Run: headless pygame with SDL's dummy video driver; simulated clock (each Clock.tick advances the game by its frame time, no real sleeping); random seed 0; keys injected as events and as key.get_pressed() state; mouse plan: one left click at the window centre at the start of phase 2, then a move to the lower-right quarter at the start of phase 3; restart key RETURN tapped at the start of phases 3 and 4.
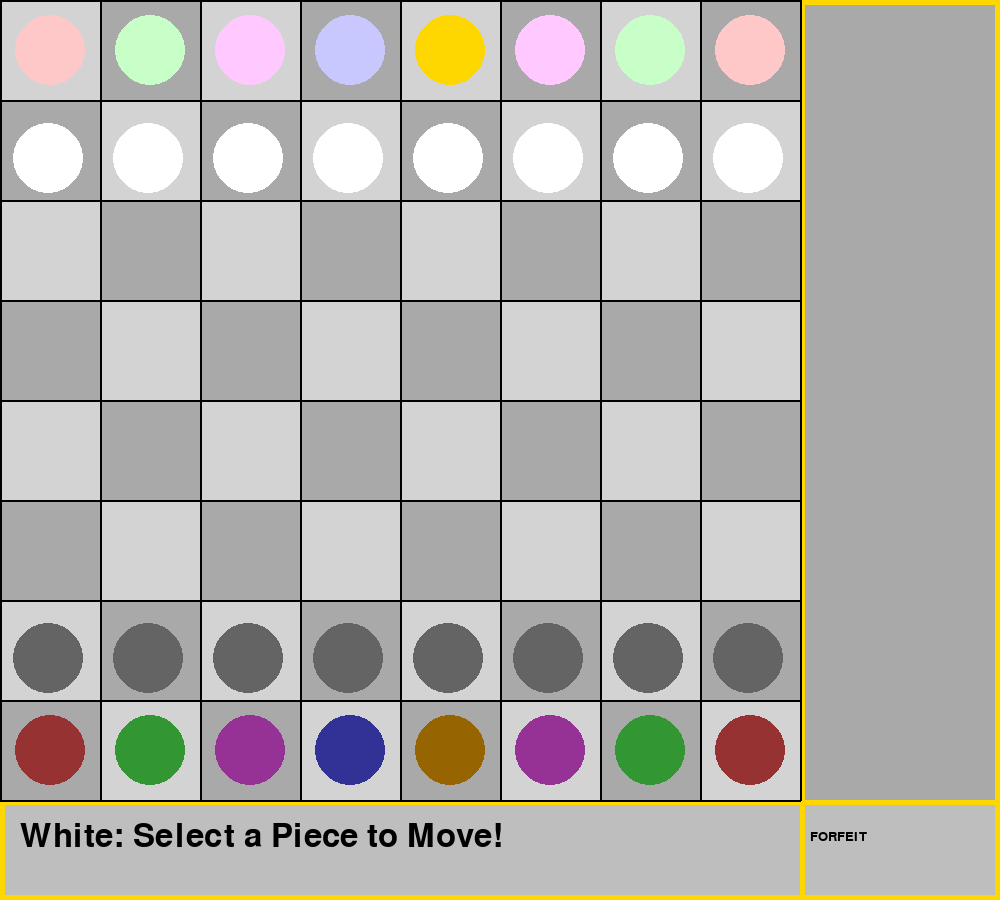
Frame 1 of 4 · flips 1–60 · no input
Frame 2 of 4 · flips 61–180 · clicked the window centre · tapped SPACE, RETURN · held RIGHT (→), D · screen unchanged from frame 1, image omitted
Frame 3 of 4 · flips 181–300 · moved the mouse to the lower-right quarter · tapped RETURN · held DOWN (↓), S · screen unchanged from frame 2, image omitted
Frame 4 of 4 · flips 301–420 · tapped RETURN · held LEFT (←), A, UP (↑), W · screen unchanged from frame 3, image omitted

The pygame program that drew these frames:

#https://www.geeksforgeeks.org/python/create-a-chess-game-in-python/

# Importing Modules
import pygame

# Initialising pygame module
pygame.init()

# Setting Width and height of the Chess Game screen
WIDTH = 1000
HEIGHT = 900

screen = pygame.display.set_mode([WIDTH, HEIGHT])
pygame.display.set_caption('Chess Game')

# game variables and images
white_pieces = ['rook', 'knight', 'bishop', 'king', 'queen', 'bishop', 'knight', 'rook',
                'pawn', 'pawn', 'pawn', 'pawn', 'pawn', 'pawn', 'pawn', 'pawn']
white_locations = [(0, 0), (1, 0), (2, 0), (3, 0), (4, 0), (5, 0), (6, 0), (7, 0),
                   (0, 1), (1, 1), (2, 1), (3, 1), (4, 1), (5, 1), (6, 1), (7, 1)]
black_pieces = ['rook', 'knight', 'bishop', 'king', 'queen', 'bishop', 'knight', 'rook',
                'pawn', 'pawn', 'pawn', 'pawn', 'pawn', 'pawn', 'pawn', 'pawn']
black_locations = [(0, 7), (1, 7), (2, 7), (3, 7), (4, 7), (5, 7), (6, 7), (7, 7),
                   (0, 6), (1, 6), (2, 6), (3, 6), (4, 6), (5, 6), (6, 6), (7, 6)]

captured_pieces_white = []
captured_pieces_black = []

# 0 - whites turn no selection: 1-whites turn piece selected: 2- black turn no selection, 3 - black turn piece selected
turn_step = 0
selection = 100
valid_moves = []

# Simple colored piece images (no rembg needed)
piece_size = 80
pawn_size = 65

# Create simple piece representations as colored circles
white_images = [pygame.Surface((piece_size, piece_size), pygame.SRCALPHA) for _ in range(6)]
black_images = [pygame.Surface((piece_size, piece_size), pygame.SRCALPHA) for _ in range(6)]
small_white_images = [pygame.Surface((45, 45), pygame.SRCALPHA) for _ in range(6)]
small_black_images = [pygame.Surface((45, 45), pygame.SRCALPHA) for _ in range(6)]

# Draw simple shapes for pieces
colors_white = [(255, 255, 255), (255, 215, 0), (200, 200, 255), (200, 255, 200), (255, 200, 200), (255, 200, 255)]
colors_black = [(100, 100, 100), (150, 100, 0), (50, 50, 150), (50, 150, 50), (150, 50, 50), (150, 50, 150)]
piece_names = ['pawn', 'queen', 'king', 'knight', 'rook', 'bishop']

for i, color in enumerate(colors_white):
    pygame.draw.circle(white_images[i], color, (piece_size//2, piece_size//2), piece_size//2 - 5)
    pygame.draw.circle(small_white_images[i], color, (20, 20), 15)

for i, color in enumerate(colors_black):
    pygame.draw.circle(black_images[i], color, (piece_size//2, piece_size//2), piece_size//2 - 5)
    pygame.draw.circle(small_black_images[i], color, (20, 20), 15)

piece_list = ['pawn', 'queen', 'king', 'knight', 'rook', 'bishop']

# check variables/ flashing counter
counter = 0
winner = ''
game_over = False

# initialize pygame clock and fonts
timer = pygame.time.Clock()
fps = 60
font = pygame.font.SysFont('arial', 30)
big_font = pygame.font.SysFont('arial', 48)
medium_font = pygame.font.SysFont('arial', 20)


# draw main game board
def draw_board():
    for i in range(32):
        column = i % 4
        row = i // 4
        if row % 2 == 0:
            pygame.draw.rect(screen, 'light gray', [
                             600 - (column * 200), row * 100, 100, 100])
        else:
            pygame.draw.rect(screen, 'light gray', [
                             700 - (column * 200), row * 100, 100, 100])
    pygame.draw.rect(screen, 'gray', [0, 800, WIDTH, 100])
    pygame.draw.rect(screen, 'gold', [0, 800, WIDTH, 100], 5)
    pygame.draw.rect(screen, 'gold', [800, 0, 200, HEIGHT], 5)
    status_text = ['White: Select a Piece to Move!', 'White: Select a Destination!',
                   'Black: Select a Piece to Move!', 'Black: Select a Destination!']
    screen.blit(big_font.render(
        status_text[turn_step], True, 'black'), (20, 820))
    for i in range(9):
        pygame.draw.line(screen, 'black', (0, 100 * i), (800, 100 * i), 2)
        pygame.draw.line(screen, 'black', (100 * i, 0), (100 * i, 800), 2)
    screen.blit(medium_font.render('FORFEIT', True, 'black'), (810, 830))


# draw pieces onto board
def draw_pieces():
    for i in range(len(white_pieces)):
        index = piece_list.index(white_pieces[i])
        if white_pieces[i] == 'pawn':
            screen.blit(
                white_images[index], (white_locations[i][0] * 100 + 8, white_locations[i][1] * 100 + 18))
        else:
            screen.blit(white_images[index], (white_locations[i]
                                              [0] * 100 + 10, white_locations[i][1] * 100 + 10))
        if turn_step < 2:
            if selection == i:
                pygame.draw.rect(screen, 'red', [white_locations[i][0] * 100 + 1, white_locations[i][1] * 100 + 1,
                                                 100, 100], 2)

    for i in range(len(black_pieces)):
        index = piece_list.index(black_pieces[i])
        if black_pieces[i] == 'pawn':
            screen.blit(
                black_images[index], (black_locations[i][0] * 100 + 8, black_locations[i][1] * 100 + 18))
        else:
            screen.blit(black_images[index], (black_locations[i]
                                              [0] * 100 + 10, black_locations[i][1] * 100 + 10))
        if turn_step >= 2:
            if selection == i:
                pygame.draw.rect(screen, 'blue', [
                                black_locations[i][0] * 100 + 1, black_locations[i][1] * 100 + 1, 100, 100], 2)


# function to check all pieces valid options on board
def check_options(pieces, locations, turn):
    moves_list = []
    all_moves_list = []
    for i in range((len(pieces))):
        location = locations[i]
        piece = pieces[i]
        if piece == 'pawn':
            moves_list = check_pawn(location, turn)
        elif piece == 'rook':
            moves_list = check_rook(location, turn)
        elif piece == 'knight':
            moves_list = check_knight(location, turn)
        elif piece == 'bishop':
            moves_list = check_bishop(location, turn)
        elif piece == 'queen':
            moves_list = check_queen(location, turn)
        elif piece == 'king':
            moves_list = check_king(location, turn)
        all_moves_list.append(moves_list)
    return all_moves_list


# check king valid moves
def check_king(position, color):
    moves_list = []
    if color == 'white':
        enemies_list = black_locations
        friends_list = white_locations
    else:
        friends_list = black_locations
        enemies_list = white_locations
    # 8 squares to check for kings, they can go one square any direction
    targets = [(1, 0), (1, 1), (1, -1), (-1, 0),
               (-1, 1), (-1, -1), (0, 1), (0, -1)]
    for i in range(8):
        target = (position[0] + targets[i][0], position[1] + targets[i][1])
        if target not in friends_list and 0 <= target[0] <= 7 and 0 <= target[1] <= 7:
            moves_list.append(target)
    return moves_list

# check queen valid moves
def check_queen(position, color):
    moves_list = check_bishop(position, color)
    second_list = check_rook(position, color)
    for i in range(len(second_list)):
        moves_list.append(second_list[i])
    return moves_list


# check bishop moves
def check_bishop(position, color):
    moves_list = []
    if color == 'white':
        enemies_list = black_locations
        friends_list = white_locations
    else:
        friends_list = black_locations
        enemies_list = white_locations
    for i in range(4):  # up-right, up-left, down-right, down-left
        path = True
        chain = 1
        if i == 0:
            x = 1
            y = -1
        elif i == 1:
            x = -1
            y = -1
        elif i == 2:
            x = 1
            y = 1
        else:
            x = -1
            y = 1
        while path:
            if (position[0] + (chain * x), position[1] + (chain * y)) not in friends_list and \
                    0 <= position[0] + (chain * x) <= 7 and 0 <= position[1] + (chain * y) <= 7:
                moves_list.append(
                    (position[0] + (chain * x), position[1] + (chain * y)))
                if (position[0] + (chain * x), position[1] + (chain * y)) in enemies_list:
                    path = False
                chain += 1
            else:
                path = False
    return moves_list


# check rook moves
def check_rook(position, color):
    moves_list = []
    if color == 'white':
        enemies_list = black_locations
        friends_list = white_locations
    else:
        friends_list = black_locations
        enemies_list = white_locations
    for i in range(4):  # down, up, right, left
        path = True
        chain = 1
        if i == 0:
            x = 0
            y = 1
        elif i == 1:
            x = 0
            y = -1
        elif i == 2:
            x = 1
            y = 0
        else:
            x = -1
            y = 0
        while path:
            if (position[0] + (chain * x), position[1] + (chain * y)) not in friends_list and \
                    0 <= position[0] + (chain * x) <= 7 and 0 <= position[1] + (chain * y) <= 7:
                moves_list.append(
                    (position[0] + (chain * x), position[1] + (chain * y)))
                if (position[0] + (chain * x), position[1] + (chain * y)) in enemies_list:
                    path = False
                chain += 1
            else:
                path = False
    return moves_list


# check valid pawn moves
def check_pawn(position, color):
    moves_list = []
    if color == 'white':
        if (position[0], position[1] + 1) not in white_locations and \
                (position[0], position[1] + 1) not in black_locations and position[1] < 7:
            moves_list.append((position[0], position[1] + 1))
        if (position[0], position[1] + 2) not in white_locations and \
                (position[0], position[1] + 2) not in black_locations and position[1] == 1:
            moves_list.append((position[0], position[1] + 2))
        if (position[0] + 1, position[1] + 1) in black_locations:
            moves_list.append((position[0] + 1, position[1] + 1))
        if (position[0] - 1, position[1] + 1) in black_locations:
            moves_list.append((position[0] - 1, position[1] + 1))
    else:
        if (position[0], position[1] - 1) not in white_locations and \
                (position[0], position[1] - 1) not in black_locations and position[1] > 0:
            moves_list.append((position[0], position[1] - 1))
        if (position[0], position[1] - 2) not in white_locations and \
                (position[0], position[1] - 2) not in black_locations and position[1] == 6:
            moves_list.append((position[0], position[1] - 2))
        if (position[0] + 1, position[1] - 1) in white_locations:
            moves_list.append((position[0] + 1, position[1] - 1))
        if (position[0] - 1, position[1] - 1) in white_locations:
            moves_list.append((position[0] - 1, position[1] - 1))
    return moves_list


# check valid knight moves
def check_knight(position, color):
    moves_list = []
    if color == 'white':
        enemies_list = black_locations
        friends_list = white_locations
    else:
        friends_list = black_locations
        enemies_list = white_locations
    # 8 squares to check for knights, they can go two squares in one direction and one in another
    targets = [(1, 2), (1, -2), (2, 1), (2, -1),
               (-1, 2), (-1, -2), (-2, 1), (-2, -1)]
    for i in range(8):
        target = (position[0] + targets[i][0], position[1] + targets[i][1])
        if target not in friends_list and 0 <= target[0] <= 7 and 0 <= target[1] <= 7:
            moves_list.append(target)
    return moves_list


# check for valid moves for just selected piece
def check_valid_moves():
    if turn_step < 2:
        options_list = white_options
    else:
        options_list = black_options
    valid_options = options_list[selection]
    return valid_options


# draw valid moves on screen
def draw_valid(moves):
    if turn_step < 2:
        color = 'red'
    else:
        color = 'blue'
    for i in range(len(moves)):
        pygame.draw.circle(
            screen, color, (moves[i][0] * 100 + 50, moves[i][1] * 100 + 50), 5)


# draw captured pieces on side of screen
def draw_captured():
    for i in range(len(captured_pieces_white)):
        captured_piece = captured_pieces_white[i]
        index = piece_list.index(captured_piece)
        screen.blit(small_black_images[index], (825, 5 + 50 * i))
    for i in range(len(captured_pieces_black)):
        captured_piece = captured_pieces_black[i]
        index = piece_list.index(captured_piece)
        screen.blit(small_white_images[index], (925, 5 + 50 * i))


# draw a flashing square around king if in check
def draw_check():
    if turn_step < 2:
        if 'king' in white_pieces:
            king_index = white_pieces.index('king')
            king_location = white_locations[king_index]
            for i in range(len(black_options)):
                if king_location in black_options[i]:
                    if counter < 15:
                        pygame.draw.rect(screen, 'dark red', [white_locations[king_index][0] * 100 + 1,
                                                              white_locations[king_index][1] * 100 + 1, 100, 100], 5)
    else:
        if 'king' in black_pieces:
            king_index = black_pieces.index('king')
            king_location = black_locations[king_index]
            for i in range(len(white_options)):
                if king_location in white_options[i]:
                    if counter < 15:
                        pygame.draw.rect(screen, 'dark blue', [black_locations[king_index][0] * 100 + 1,
                                                               black_locations[king_index][1] * 100 + 1, 100, 100], 5)


def draw_game_over():
    pygame.draw.rect(screen, 'black', [200, 200, 400, 70])
    screen.blit(font.render(
        f'{winner} won the game!', True, 'white'), (210, 210))
    screen.blit(font.render(f'Press ENTER to Restart!',
                            True, 'white'), (210, 240))


# main game loop
black_options = check_options(black_pieces, black_locations, 'black')
white_options = check_options(white_pieces, white_locations, 'white')
run = True
while run:
    timer.tick(fps)
    if counter < 30:
        counter += 1
    else:
        counter = 0
    screen.fill('dark gray')
    draw_board()
    draw_pieces()
    draw_captured()
    draw_check()
    if selection != 100:
        valid_moves = check_valid_moves()
        draw_valid(valid_moves)

    # event handling
    for event in pygame.event.get():
        if event.type == pygame.QUIT:
            run = False
        # Handling left mouse button clicks when the game is not over
        if event.type == pygame.MOUSEBUTTONDOWN and event.button == 1 and not game_over:
            x_coord = event.pos[0] // 100
            y_coord = event.pos[1] // 100
            click_coords = (x_coord, y_coord)
            # Handling player input during the first two turns
            if turn_step <= 1:
                # Check if the player clicked on forfeit squares
                if click_coords == (8, 8) or click_coords == (9, 8):
                    winner = 'black'
                # Check if the clicked coordinates belong to white pieces
                if click_coords in white_locations:
                    selection = white_locations.index(click_coords)
                    if turn_step == 0:
                        turn_step = 1
                # Check if the clicked coordinates are valid moves for the selected white piece
                if click_coords in valid_moves and selection != 100:
                    white_locations[selection] = click_coords
                    # Check for capturing black pieces
                    if click_coords in black_locations:
                        black_piece = black_locations.index(click_coords)
                        captured_pieces_white.append(black_pieces[black_piece])
                        if black_pieces[black_piece] == 'king':
                            winner = 'white'
                        black_pieces.pop(black_piece)
                        black_locations.pop(black_piece)
                    # Update move options for both black and white
                    black_options = check_options(
                        black_pieces, black_locations, 'black')
                    white_options = check_options(
                        white_pieces, white_locations, 'white')
                    turn_step = 2
                    selection = 100
                    valid_moves = []
            # Handling player input during the last two turns
            if turn_step > 1:
                # Check if the player clicked on forfeit squares
                if click_coords == (8, 8) or click_coords == (9, 8):
                    winner = 'white'
                # Check if the clicked coordinates belong to black pieces
                if click_coords in black_locations:
                    selection = black_locations.index(click_coords)
                    if turn_step == 2:
                        turn_step = 3
                # Check if the clicked coordinates are valid moves for the selected black piece
                if click_coords in valid_moves and selection != 100:
                    black_locations[selection] = click_coords
                    # Check for capturing white pieces
                    if click_coords in white_locations:
                        white_piece = white_locations.index(click_coords)
                        captured_pieces_black.append(white_pieces[white_piece])
                        if white_pieces[white_piece] == 'king':
                            winner = 'black'
                        white_pieces.pop(white_piece)
                        white_locations.pop(white_piece)
                    # Update move options for both black and white
                    black_options = check_options(
                        black_pieces, black_locations, 'black')
                    white_options = check_options(
                        white_pieces, white_locations, 'white')
                    turn_step = 0
                    selection = 100
                    valid_moves = []
        # Handling key press events when the game is over
        if event.type == pygame.KEYDOWN and game_over:
            # Check if the pressed key is the "Enter" key
            if event.key == pygame.K_RETURN:
                # Resetting the game state when the "Enter" key is pressed
                game_over = False
                winner = ''
                white_pieces = ['rook', 'knight', 'bishop', 'king', 'queen', 'bishop', 'knight', 'rook',
                                'pawn', 'pawn', 'pawn', 'pawn', 'pawn', 'pawn', 'pawn', 'pawn']
                white_locations = [(0, 0), (1, 0), (2, 0), (3, 0), (4, 0), (5, 0), (6, 0), (7, 0),
                                   (0, 1), (1, 1), (2, 1), (3, 1), (4, 1), (5, 1), (6, 1), (7, 1)]
                black_pieces = ['rook', 'knight', 'bishop', 'king', 'queen', 'bishop', 'knight', 'rook',
                                'pawn', 'pawn', 'pawn', 'pawn', 'pawn', 'pawn', 'pawn', 'pawn']
                black_locations = [(0, 7), (1, 7), (2, 7), (3, 7), (4, 7), (5, 7), (6, 7), (7, 7),
                                   (0, 6), (1, 6), (2, 6), (3, 6), (4, 6), (5, 6), (6, 6), (7, 6)]
                captured_pieces_white = []
                captured_pieces_black = []
                turn_step = 0
                selection = 100
                valid_moves = []
                # Update move options for both black and white
                black_options = check_options(black_pieces, black_locations, 'black')
                white_options = check_options(white_pieces, white_locations, 'white')

    # Checking for a winner and displaying game over message
    if winner != '':
        game_over = True
        draw_game_over()

    # Update display
    pygame.display.flip()

pygame.quit()
